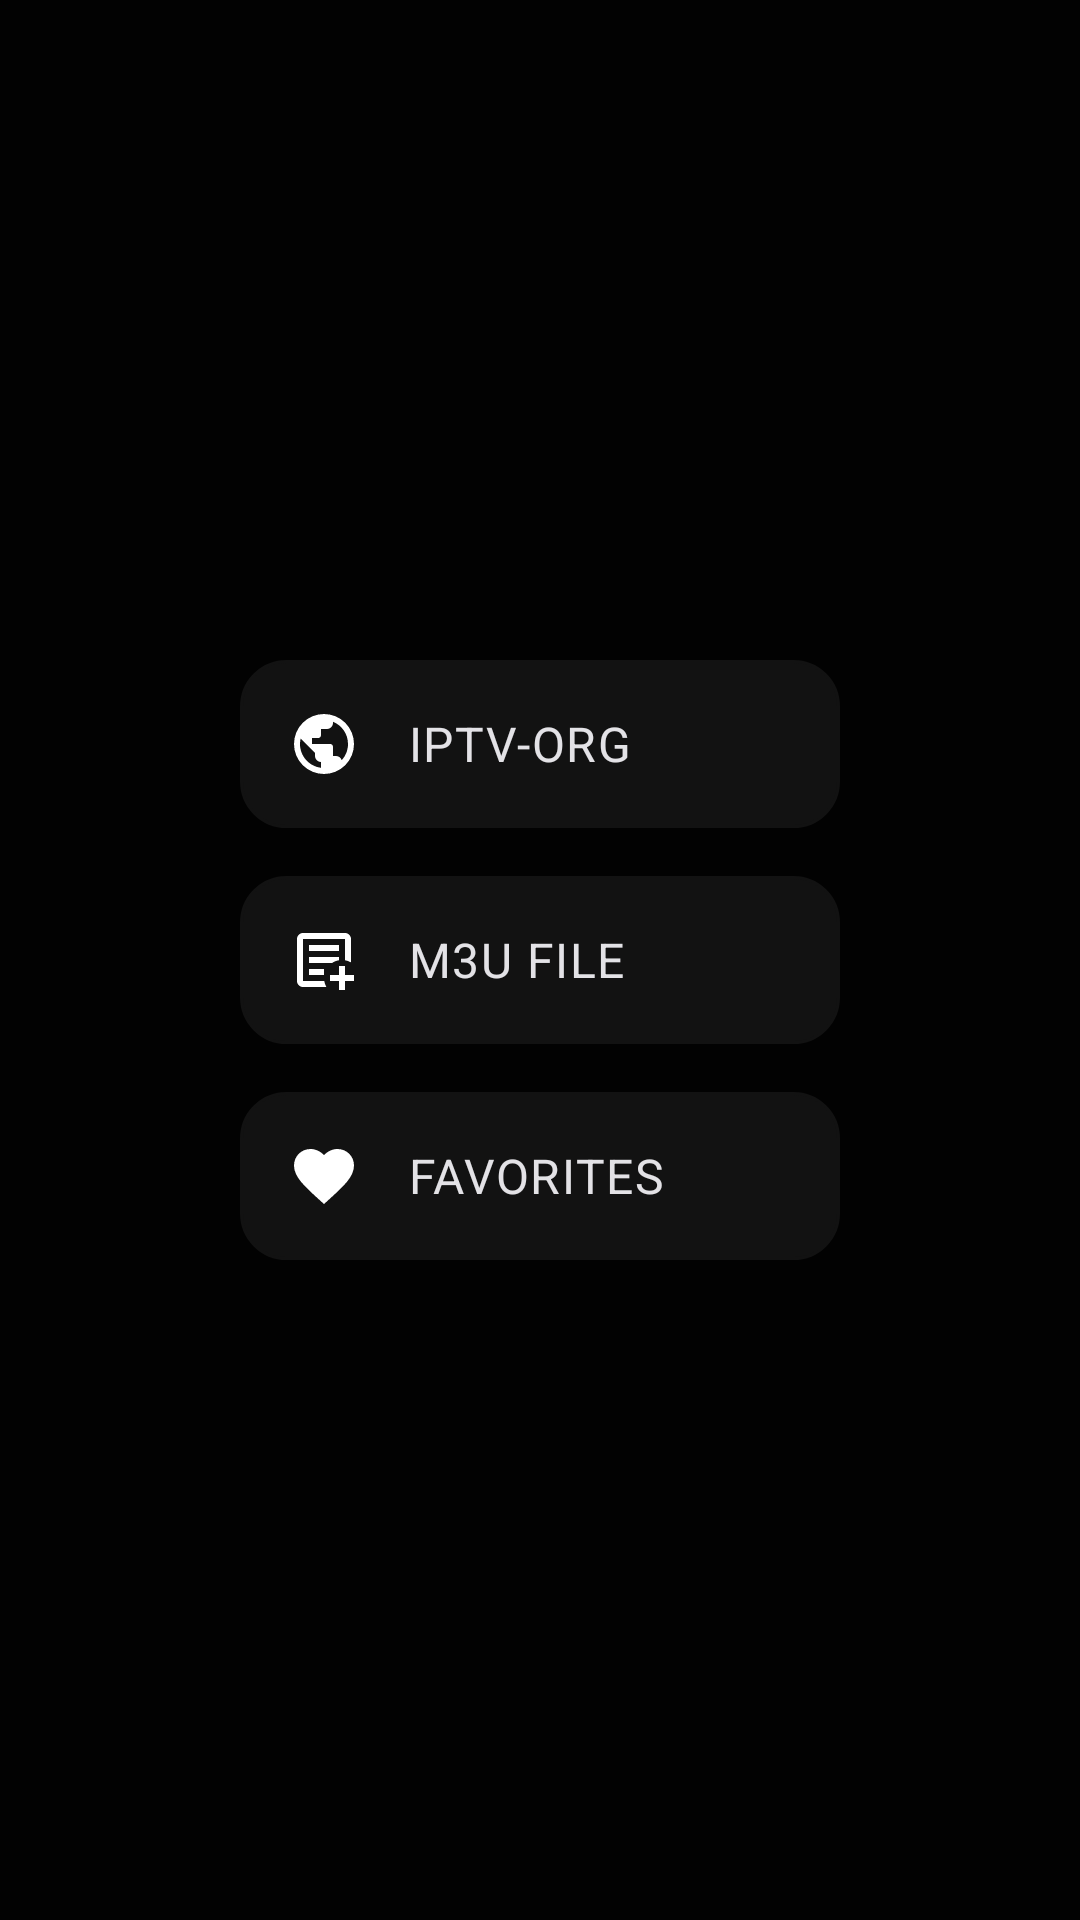

Here is an Android app screen rendered from its layout file. Give the layout XML and the strings, colors and styles it references.
<!-- AndroidManifest.xml: application theme AppTheme -->
<!-- res/layout/activity_main.xml -->
<?xml version="1.0" encoding="utf-8"?>
<androidx.coordinatorlayout.widget.CoordinatorLayout xmlns:android="http://schemas.android.com/apk/res/android"
    xmlns:tools="http://schemas.android.com/tools"
    android:layout_width="match_parent"
    android:layout_height="match_parent"
    android:fitsSystemWindows="true"
    tools:context=".MainActivity">

    <LinearLayout
        android:gravity="center_vertical|center_horizontal"
        android:orientation="vertical"
        android:layout_width="match_parent"
        android:layout_height="match_parent">

        <LinearLayout
            android:id="@+id/iptvorg"
            android:padding="@dimen/p16"
            android:background="@drawable/boxshape"
            android:orientation="horizontal"
            android:layout_width="200dp"
            android:layout_height="wrap_content">

            <ImageView
                android:background="@drawable/ic_world"
                android:layout_width="wrap_content"
                android:layout_height="wrap_content"
                android:contentDescription="@string/iptvorg" />

            <TextView
                android:layout_gravity="center_vertical"
                android:layout_marginStart="@dimen/p16"
                style="@style/TextAppearance.Material3.BodyLarge"
                android:text="@string/iptvorg"
                android:layout_width="0dp"
                android:layout_weight="1"
                android:layout_height="wrap_content"/>

        </LinearLayout>

        <LinearLayout
            android:id="@+id/m3ufile"
            android:padding="@dimen/p16"
            android:background="@drawable/boxshape"
            android:layout_marginTop="@dimen/p16"
            android:orientation="horizontal"
            android:layout_width="200dp"
            android:layout_height="wrap_content">

            <ImageView
                android:background="@drawable/ic_file"
                android:layout_width="wrap_content"
                android:layout_height="wrap_content"
                android:contentDescription="@string/m3u" />

            <TextView
                android:layout_gravity="center_vertical"
                android:layout_marginStart="@dimen/p16"
                style="@style/TextAppearance.Material3.BodyLarge"
                android:text="@string/m3u"
                android:layout_width="0dp"
                android:layout_weight="1"
                android:layout_height="wrap_content"/>

        </LinearLayout>

        <LinearLayout
            android:id="@+id/favorite"
            android:padding="@dimen/p16"
            android:background="@drawable/boxshape"
            android:layout_marginTop="@dimen/p16"
            android:orientation="horizontal"
            android:layout_width="200dp"
            android:layout_height="wrap_content">

            <ImageView
                android:background="@drawable/ic_heart"
                android:layout_width="wrap_content"
                android:layout_height="wrap_content"
                android:contentDescription="@string/favorite" />

            <TextView
                android:layout_gravity="center_vertical"
                android:layout_marginStart="@dimen/p16"
                style="@style/TextAppearance.Material3.BodyLarge"
                android:text="@string/favorite"
                android:layout_width="0dp"
                android:layout_weight="1"
                android:layout_height="wrap_content"/>

        </LinearLayout>

    </LinearLayout>


</androidx.coordinatorlayout.widget.CoordinatorLayout>
<!-- resources referenced by this layout -->
<resources>
  <dimen name="p16">16dp</dimen>
  <!-- drawable boxshape (drawable) -->
  <?xml version="1.0" encoding="utf-8"?>
  <shape xmlns:android="http://schemas.android.com/apk/res/android" android:shape="rectangle" >
      <corners
          android:radius="15dp"
          />
      <stroke
          android:width="1dp"
          android:color="@color/colorList"
          />
      <solid
          android:color="@color/colorList"
          />
  </shape>
  <!-- drawable ic_file (drawable) -->
  <?xml version="1.0" encoding="utf-8"?>
  <vector xmlns:android="http://schemas.android.com/apk/res/android" android:height="24dp" android:width="24dp" android:viewportWidth="24" android:viewportHeight="24"><path android:fillColor="#ffffff" android:pathData="M17,14H19V17H22V19H19V22H17V19H14V17H17V14M5,3H19C20.11,3 21,3.89 21,5V12.8C20.39,12.45 19.72,12.2 19,12.08V5H5V19H12.08C12.2,19.72 12.45,20.39 12.8,21H5C3.89,21 3,20.11 3,19V5C3,3.89 3.89,3 5,3M7,7H17V9H7V7M7,11H17V12.08C16.15,12.22 15.37,12.54 14.68,13H7V11M7,15H12V17H7V15Z" /></vector>
  <!-- drawable ic_heart (drawable) -->
  <?xml version="1.0" encoding="utf-8"?>
  <vector xmlns:android="http://schemas.android.com/apk/res/android" android:height="24dp" android:width="24dp" android:viewportWidth="24" android:viewportHeight="24"><path android:fillColor="#ffffff" android:pathData="M12,21.35L10.55,20.03C5.4,15.36 2,12.27 2,8.5C2,5.41 4.42,3 7.5,3C9.24,3 10.91,3.81 12,5.08C13.09,3.81 14.76,3 16.5,3C19.58,3 22,5.41 22,8.5C22,12.27 18.6,15.36 13.45,20.03L12,21.35Z" /></vector>
  <!-- drawable ic_world (drawable) -->
  <?xml version="1.0" encoding="utf-8"?>
  <vector xmlns:android="http://schemas.android.com/apk/res/android" android:height="24dp" android:width="24dp" android:viewportWidth="24" android:viewportHeight="24"><path android:fillColor="#ffffff" android:pathData="M17.9,17.39C17.64,16.59 16.89,16 16,16H15V13A1,1 0 0,0 14,12H8V10H10A1,1 0 0,0 11,9V7H13A2,2 0 0,0 15,5V4.59C17.93,5.77 20,8.64 20,12C20,14.08 19.2,15.97 17.9,17.39M11,19.93C7.05,19.44 4,16.08 4,12C4,11.38 4.08,10.78 4.21,10.21L9,15V16A2,2 0 0,0 11,18M12,2A10,10 0 0,0 2,12A10,10 0 0,0 12,22A10,10 0 0,0 22,12A10,10 0 0,0 12,2Z" /></vector>
  <string name="favorite">FAVORITES</string>
  <string name="iptvorg">IPTV-ORG</string>
  <string name="m3u">M3U FILE</string>
  <style name="AppTheme" parent="Theme.Material3.DynamicColors.Dark">
          <item name="colorPrimary">@color/md_theme_primary</item>
          <item name="colorOnPrimary">@color/md_theme_on_primary</item>
          <item name="colorPrimaryContainer">@color/md_theme_primary_container</item>
          <item name="colorOnPrimaryContainer">@color/md_theme_on_primary_container</item>
          <item name="colorSecondary">@color/md_theme_secondary</item>
          <item name="colorOnSecondary">@color/md_theme_on_secondary</item>
          <item name="colorSurface">@color/md_theme_surface</item>
          <item name="colorOnSurface">@color/md_theme_on_surface</item>
          <item name="android:colorBackground">@color/md_theme_background</item>
          <item name="colorOnBackground">@color/md_theme_on_background</item>
      </style>
  <color name="colorList">@color/md_theme_surface</color>
  <color name="md_theme_primary">#BB86FC</color>
  <color name="md_theme_on_primary">#000000</color>
  <color name="md_theme_primary_container">#3700B3</color>
  <color name="md_theme_on_primary_container">#FFFFFF</color>
  <color name="md_theme_secondary">#03DAC6</color>
  <color name="md_theme_on_secondary">#000000</color>
  <color name="md_theme_surface">#121212</color>
  <color name="md_theme_on_surface">#FFFFFF</color>
  <color name="md_theme_background">#020202</color>
  <color name="md_theme_on_background">#FFFFFF</color>
</resources>
